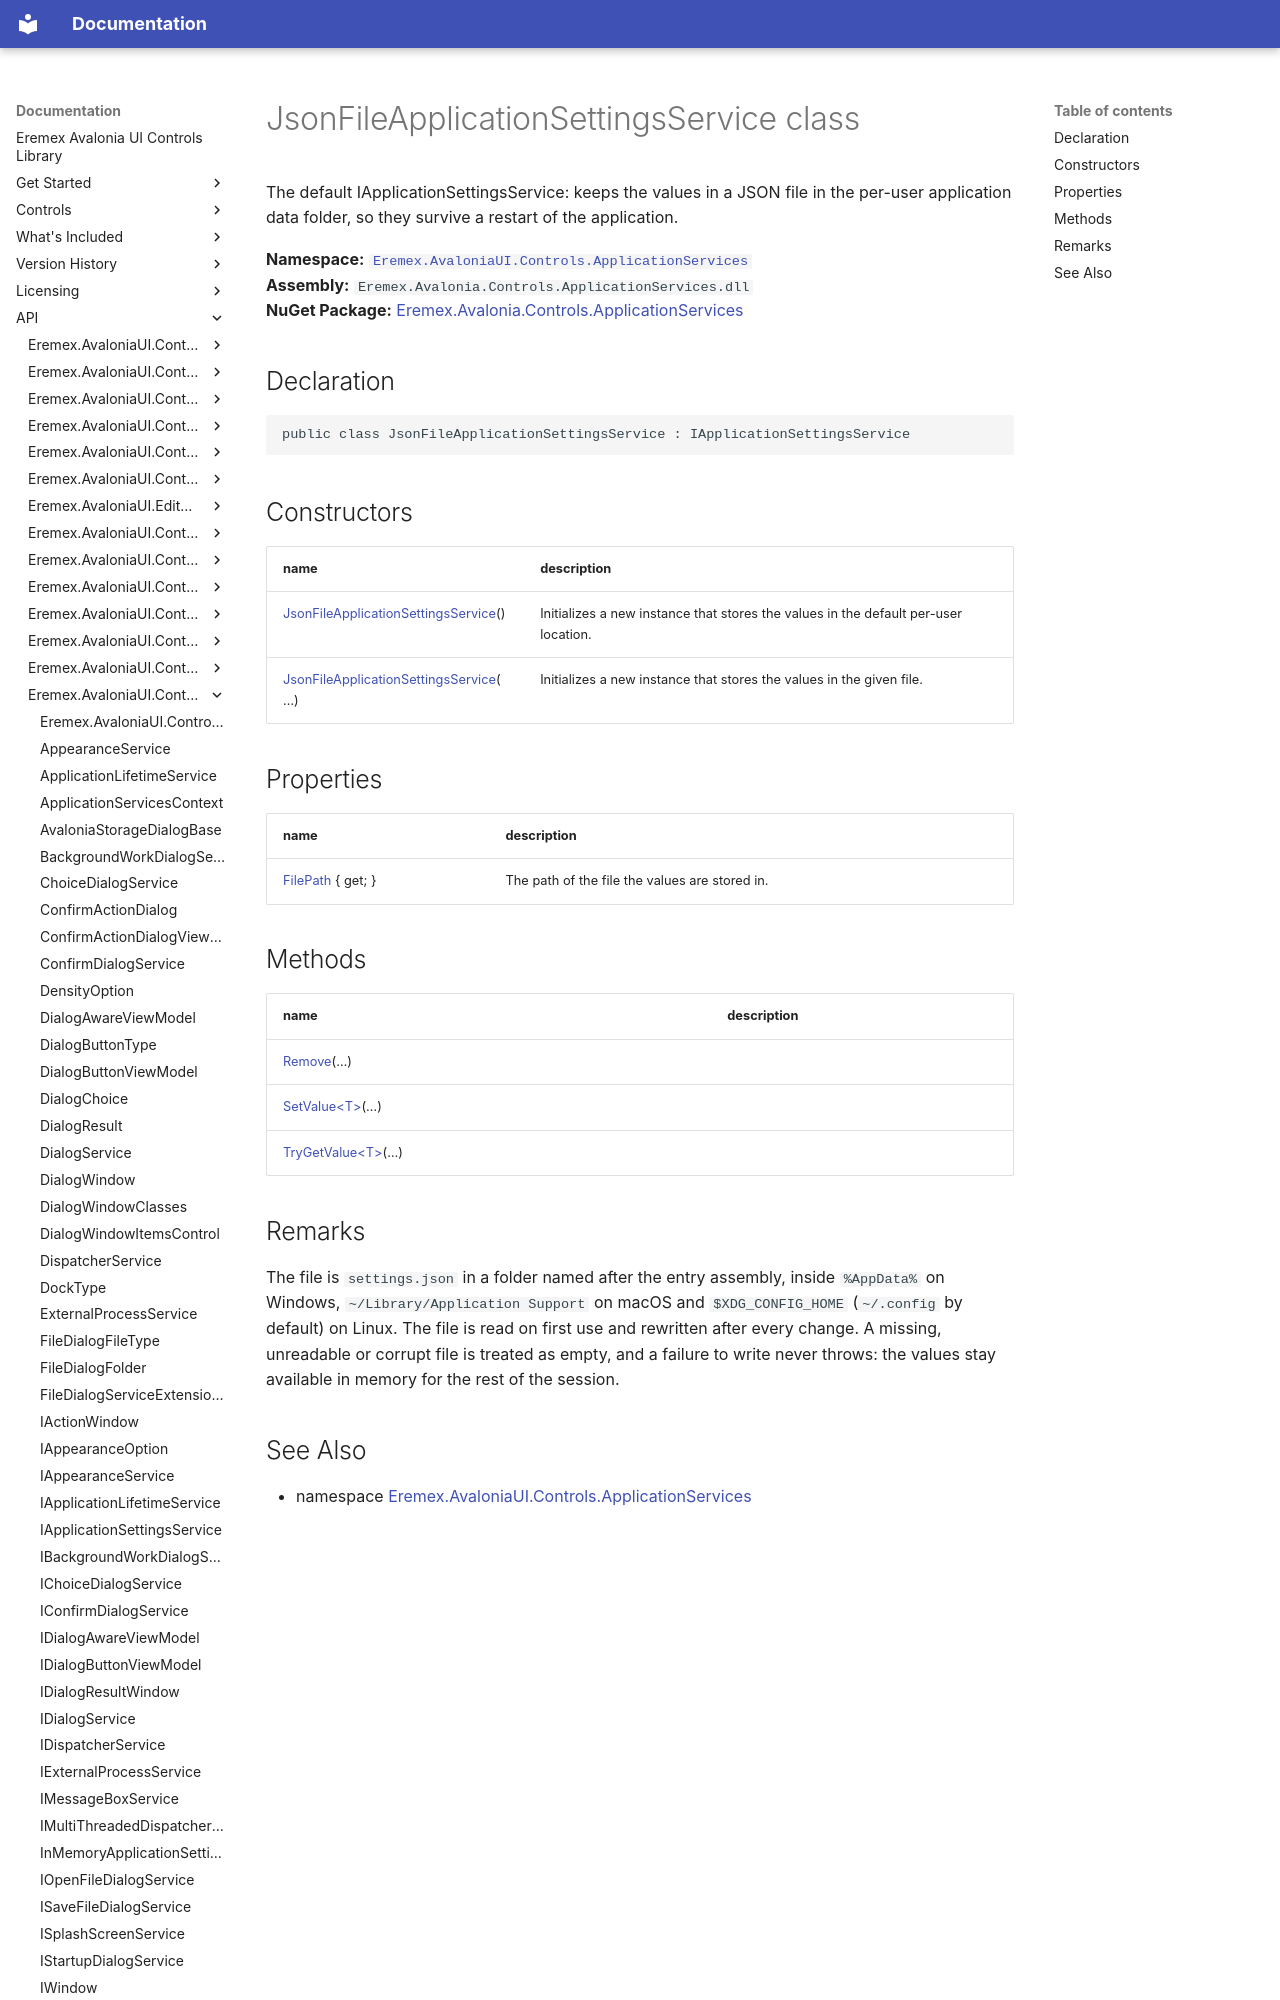

repository: Eremex/controls-doc · page: API/Eremex.AvaloniaUI.Controls.ApplicationServices/JsonFileApplicationSettingsService/index.html · generator: mkdocs

# JsonFileApplicationSettingsService class

The default IApplicationSettingsService: keeps the values in a JSON file in the per-user application data folder, so they survive a restart of the application.

**Namespace:** [`Eremex.AvaloniaUI.Controls.ApplicationServices`](./index.md)  
**Assembly:** `Eremex.Avalonia.Controls.ApplicationServices.dll`  
**NuGet Package:** [Eremex.Avalonia.Controls.ApplicationServices](https://www.nuget.org/packages/Eremex.Avalonia.Controls.ApplicationServices)

## Declaration

```csharp
public class JsonFileApplicationSettingsService : IApplicationSettingsService
```

## Constructors

| name | description |
| --- | --- |
| [JsonFileApplicationSettingsService](JsonFileApplicationSettingsService/JsonFileApplicationSettingsService.md)() | Initializes a new instance that stores the values in the default per-user location. |
| [JsonFileApplicationSettingsService](JsonFileApplicationSettingsService/JsonFileApplicationSettingsService.md)(…) | Initializes a new instance that stores the values in the given file. |

## Properties

| name | description |
| --- | --- |
| [FilePath](JsonFileApplicationSettingsService/FilePath.md) { get; } | The path of the file the values are stored in. |

## Methods

| name | description |
| --- | --- |
| [Remove](JsonFileApplicationSettingsService/Remove.md)(…) |  |
| [SetValue&lt;T&gt;](JsonFileApplicationSettingsService/SetValue.md)(…) |  |
| [TryGetValue&lt;T&gt;](JsonFileApplicationSettingsService/TryGetValue.md)(…) |  |
